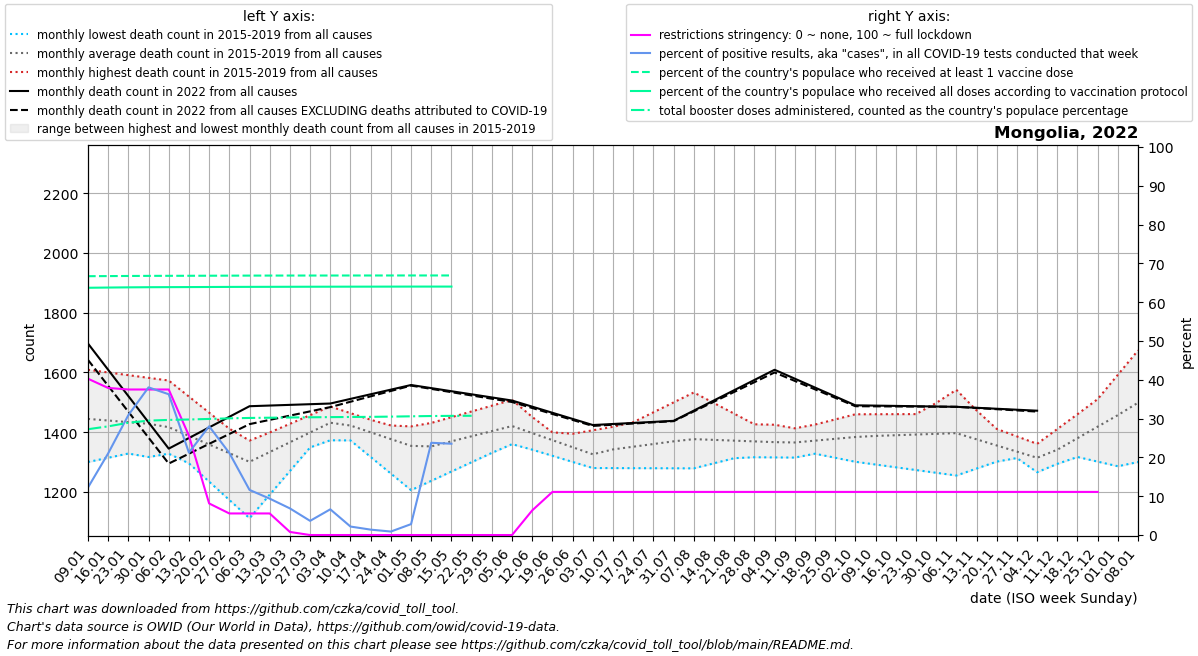

Data behind this chart, as committed beside it:
date, location, time_unit, time, deaths_2010_all_ages, deaths_2011_all_ages, deaths_2012_all_ages, deaths_2013_all_ages, deaths_2014_all_ages, deaths_2015_all_ages, deaths_2016_all_ages, deaths_2017_all_ages, deaths_2018_all_ages, deaths_2019_all_ages, deaths_2020_all_ages, deaths_2021_all_ages, deaths_2022_all_ages, new_deaths, new_cases_smoothed, new_tests_smoothed, positive_test_percent, stringency_index, people_vaccinated, people_fully_vaccinated
2022-01-09, Mongolia, monthly, 1, , , , , , , 1443, 1300, 1426, 1609, 1674, 1202, 1697, 54.8, 6137, 48151, 12.23, 40.28, 2266544, 2165180
2022-01-16, Mongolia, monthly, 2, , , , , , , 1401, 1314, 1441, 1600, 1597, 1185, 1609, 53.6, 20482, 94739, 21.03, 37.9, 2267447, 2167115
2022-01-23, Mongolia, monthly, 3, , , , , , , 1359, 1329, 1456, 1591, 1520, 1168, 1521, 52.4, 45176, 145623, 30.89, 37.5, 2268493, 2168916
2022-01-30, Mongolia, monthly, 4, , , , , , , 1317, 1343, 1471, 1582, 1443, 1151, 1433, 51.2, 53992, 142225, 38.05, 37.5, 2269355, 2170055
2022-02-06, Mongolia, monthly, 5, , , , , , 1340, 1328, 1357, 1486, 1573, 1366, 1172, 1345, 50.0, 34180, 93468, 36.27, 37.5, 2269849, 2170742
2022-02-13, Mongolia, monthly, 6, , , , , , 1328, 1339, 1296, 1457, 1519, 1349, 1194, 1380, 52.5, 15863, 76111, 21.23, 25.59, 2270148, 2171248
2022-02-20, Mongolia, monthly, 7, , , , , , 1316, 1350, 1234, 1428, 1466, 1332, 1216, 1416, 55.0, 23409, 83098, 28.02, 8.139, 2270671, 2171974
2022-02-27, Mongolia, monthly, 8, , , , , , 1304, 1361, 1173, 1399, 1412, 1315, 1237, 1452, 57.5, 11989, 56727, 21.15, 5.56, 2271314, 2172676
2022-03-06, Mongolia, monthly, 9, , , , , , 1292, 1372, 1112, 1370, 1358, 1298, 1266, 1487, 60.0, 6518, 55720, 11.63, 5.56, 2271721, 2173140
2022-03-13, Mongolia, monthly, 10, , , , , , 1323, 1393, 1191, 1399, 1362, 1297, 1295, 1489, 48.0, 4177, 44235, 9.375, 5.56, 2271943, 2173470
2022-03-20, Mongolia, monthly, 11, , , , , , 1353, 1414, 1270, 1428, 1366, 1296, 1323, 1492, 36.0, 2363, 34794, 6.863, 0.794, 2272139, 2173920
2022-03-27, Mongolia, monthly, 12, , , , , , 1384, 1436, 1349, 1457, 1369, 1294, 1352, 1494, 24.0, 1116, 30237, 3.651, 0.0, 2272276, 2174295
2022-04-03, Mongolia, monthly, 13, , , , , , 1414, 1457, 1428, 1486, 1373, 1293, 1381, 1496, 12.0, 1589, 23997, 6.626, 0.0, 2272417, 2174565
2022-04-10, Mongolia, monthly, 14, , , , , , 1445, 1446, 1372, 1464, 1385, 1292, 1407, 1512, 9.5, 589.4, 26964, 2.185, 0.0, 2272587, 2174858
2022-04-17, Mongolia, monthly, 15, , , , , , 1409, 1434, 1317, 1442, 1396, 1296, 1432, 1527, 7.0, 334.9, 23879, 1.39, 0.0, 2272673, 2175033
2022-04-24, Mongolia, monthly, 16, , , , , , 1374, 1422, 1262, 1419, 1408, 1301, 1458, 1542, 4.5, 205.3, 22847, 0.899, 0.0, 2272796, 2175276
2022-05-01, Mongolia, monthly, 17, , , , , , 1338, 1411, 1206, 1397, 1419, 1306, 1484, 1558, 2.0, 294.4, 13593, 2.809, 0.0, 2272928, 2175522
2022-05-08, Mongolia, monthly, 18, , , , , , 1302, 1417, 1237, 1375, 1431, 1310, 1468, 1548, 2.6, 810.3, 3409, 23.77, 0.0, 2272965, 2175617
2022-05-15, Mongolia, monthly, 19, , , , , , 1316, 1423, 1268, 1389, 1450, 1304, 1452, 1537, 3.2, 802, 1948, 23.53, 0.0, 2272965, 2175617
2022-05-22, Mongolia, monthly, 20, , , , , , 1331, 1429, 1300, 1404, 1470, 1299, 1435, 1527, 3.8, 1393, , , 0.0, , 
2022-05-29, Mongolia, monthly, 21, , , , , , 1346, 1435, 1331, 1418, 1489, 1294, 1419, 1516, 4.4, 2082, , , 0.0, , 
2022-06-05, Mongolia, monthly, 22, , , , , , 1360, 1441, 1362, 1432, 1508, 1288, 1403, 1506, 5.0, 1147, , , 0.0, , 
2022-06-12, Mongolia, monthly, 23, , , , , , 1372, 1405, 1342, 1416, 1451, 1292, 1481, 1486, 4.5, 1942, , , 6.349, , 
2022-06-19, Mongolia, monthly, 24, , , , , , 1383, 1369, 1321, 1400, 1394, 1295, 1559, 1465, 4.0, 822.9, , , 11.11, , 
2022-06-26, Mongolia, monthly, 25, , , , , , 1395, 1333, 1300, 1383, 1337, 1299, 1637, 1444, 3.5, 491.1, , , 11.11, , 
2022-07-03, Mongolia, monthly, 26, , , , , , 1406, 1297, 1280, 1367, 1280, 1302, 1715, 1424, 3.0, 154.6, , , 11.11, , 
2022-07-10, Mongolia, monthly, 27, , , , , , 1418, 1308, 1280, 1400, 1306, 1306, 1741, 1428, 2.5, 655.9, , , 11.11, , 
2022-07-17, Mongolia, monthly, 28, , , , , , 1393, 1319, 1280, 1433, 1332, 1330, 1767, 1431, 2.0, 901, , , 11.11, , 
2022-07-24, Mongolia, monthly, 29, , , , , , 1368, 1330, 1279, 1467, 1358, 1354, 1793, 1434, 1.5, 3046, , , 11.11, , 
2022-07-31, Mongolia, monthly, 30, , , , , , 1343, 1341, 1279, 1500, 1384, 1378, 1819, 1438, 1.0, 7829, , , 11.11, , 
2022-08-07, Mongolia, monthly, 31, , , , , , 1318, 1344, 1279, 1533, 1410, 1402, 1791, 1472, 2.6, 10041, , , 11.11, , 
2022-08-14, Mongolia, monthly, 32, , , , , , 1317, 1347, 1296, 1498, 1414, 1388, 1763, 1506, 4.2, 13644, , , 11.11, , 
2022-08-21, Mongolia, monthly, 33, , , , , , 1317, 1349, 1313, 1462, 1418, 1374, 1734, 1541, 5.8, 7513, , , 11.11, , 
2022-08-28, Mongolia, monthly, 34, , , , , , 1316, 1352, 1330, 1426, 1421, 1359, 1706, 1575, 7.4, 3929, , , 11.11, , 
2022-09-04, Mongolia, monthly, 35, , , , , , 1316, 1355, 1347, 1391, 1425, 1345, 1678, 1609, 9.0, 2930, , , 11.11, , 
2022-09-11, Mongolia, monthly, 36, , , , , , 1315, 1342, 1350, 1408, 1413, 1331, 1765, 1579, 7.5, 1189, , , 11.11, , 
2022-09-18, Mongolia, monthly, 37, , , , , , 1350, 1328, 1354, 1426, 1401, 1350, 1852, 1550, 6.0, 1227, , , 11.11, , 
2022-09-25, Mongolia, monthly, 38, , , , , , 1386, 1314, 1357, 1443, 1389, 1368, 1939, 1520, 4.5, 770.6, , , 11.11, , 
2022-10-02, Mongolia, monthly, 39, , , , , , 1422, 1301, 1360, 1460, 1377, 1386, 2026, 1490, 3.0, 407.6, , , 11.11, , 
2022-10-09, Mongolia, monthly, 40, , , , , , 1457, 1292, 1364, 1460, 1365, 1405, 2095, 1489, 2.4, 545.1, , , 11.11, , 
2022-10-16, Mongolia, monthly, 41, , , , , , 1430, 1283, 1367, 1460, 1409, 1410, 2164, 1488, 1.8, 487.9, , , 11.11, , 
2022-10-23, Mongolia, monthly, 42, , , , , , 1402, 1273, 1371, 1461, 1454, 1416, 2233, 1487, 1.2, 311.6, , , 11.11, , 
2022-10-30, Mongolia, monthly, 43, , , , , , 1375, 1264, 1374, 1461, 1498, 1422, 2302, 1486, 0.6, 358.3, , , 11.11, , 
2022-11-06, Mongolia, monthly, 44, , , , , , 1348, 1255, 1378, 1461, 1542, 1427, 2232, 1485, 0.0, 669.0, , , 11.11, , 
2022-11-13, Mongolia, monthly, 45, , , , , , 1337, 1278, 1356, 1436, 1473, 1397, 2161, 1482, 0.75, 1209, , , 11.11, , 
2022-11-20, Mongolia, monthly, 46, , , , , , 1326, 1302, 1335, 1411, 1404, 1367, 2091, 1478, 1.5, 2345, , , 11.11, , 
2022-11-27, Mongolia, monthly, 47, , , , , , 1316, 1325, 1314, 1386, 1335, 1338, 2020, 1475, 2.25, 2446, , , 11.11, , 
2022-12-04, Mongolia, monthly, 48, , , , , , 1305, 1348, 1292, 1361, 1266, 1308, 1950, 1472, 3.0, 1755, , , 11.11, , 
2022-12-11, Mongolia, monthly, 49, , , , , , 1294, 1332, 1322, 1411, 1348, 1278, 1909, , 2.75, 871.7, , , 11.11, , 
2022-12-18, Mongolia, monthly, 50, , , , , , 1342, 1317, 1352, 1460, 1429, 1263, 1868, , 2.5, 11301, , , 11.11, , 
2022-12-25, Mongolia, monthly, 51, , , , , , 1390, 1302, 1381, 1510, 1511, 1248, 1826, , 2.25, 2119, , , 11.11, , 
2023-01-01, Mongolia, monthly, 52, , , , , , 1437, 1286, 1411, 1559, 1592, 1234, 1785, , 2.0, 23.43, , , , , 
2023-01-08, Mongolia, monthly, 1, , , , , , 1485, 1300, 1426, 1609, 1674, 1219, 1697, , 1.6, 255.3, , , , , 
